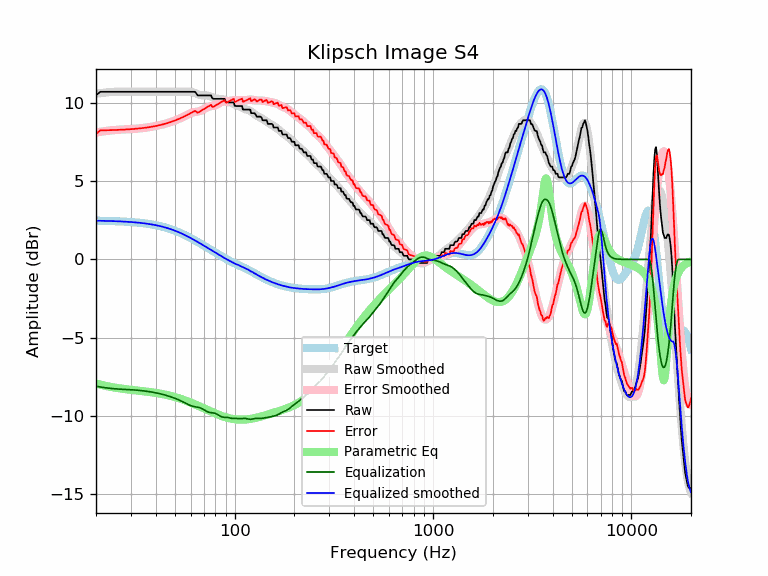

Values plotted in this chart, from the file beside it:
frequency, raw, error, smoothed, error_smoothed, equalization, parametric_eq, equalized_raw, equalized_smoothed, target
20, 10.48, 8.01, 10.58, 8.11, -8.11, -7.93, 2.37, 2.47, 2.47
21, 10.71, 8.24, 10.62, 8.15, -8.15, -8.00, 2.56, 2.47, 2.47
22, 10.71, 8.25, 10.65, 8.19, -8.19, -8.06, 2.52, 2.46, 2.46
23, 10.71, 8.25, 10.68, 8.22, -8.22, -8.11, 2.49, 2.46, 2.46
24, 10.71, 8.26, 10.70, 8.25, -8.25, -8.16, 2.46, 2.45, 2.45
25, 10.71, 8.27, 10.71, 8.27, -8.27, -8.20, 2.44, 2.44, 2.44
26, 10.71, 8.28, 10.72, 8.29, -8.29, -8.23, 2.42, 2.43, 2.43
27, 10.71, 8.29, 10.72, 8.30, -8.30, -8.26, 2.41, 2.42, 2.42
28, 10.71, 8.30, 10.72, 8.31, -8.31, -8.29, 2.40, 2.41, 2.41
29, 10.71, 8.31, 10.72, 8.32, -8.32, -8.31, 2.39, 2.40, 2.40
30, 10.71, 8.32, 10.71, 8.33, -8.33, -8.33, 2.38, 2.39, 2.39
31, 10.71, 8.34, 10.71, 8.34, -8.34, -8.35, 2.37, 2.37, 2.37
32, 10.71, 8.35, 10.71, 8.35, -8.35, -8.37, 2.36, 2.36, 2.36
33, 10.71, 8.37, 10.71, 8.37, -8.37, -8.39, 2.34, 2.34, 2.34
34, 10.71, 8.39, 10.71, 8.38, -8.38, -8.41, 2.33, 2.32, 2.32
35, 10.71, 8.40, 10.71, 8.40, -8.40, -8.43, 2.31, 2.31, 2.31
36, 10.71, 8.42, 10.71, 8.42, -8.42, -8.45, 2.29, 2.29, 2.29
37, 10.71, 8.45, 10.71, 8.45, -8.45, -8.47, 2.26, 2.26, 2.26
38, 10.71, 8.47, 10.71, 8.47, -8.47, -8.49, 2.24, 2.24, 2.24
39, 10.71, 8.50, 10.71, 8.50, -8.50, -8.51, 2.21, 2.21, 2.21
40, 10.71, 8.52, 10.71, 8.52, -8.52, -8.53, 2.19, 2.19, 2.19
41, 10.71, 8.55, 10.71, 8.55, -8.55, -8.55, 2.16, 2.16, 2.16
42, 10.71, 8.58, 10.71, 8.58, -8.58, -8.57, 2.13, 2.13, 2.13
43, 10.71, 8.61, 10.71, 8.61, -8.61, -8.60, 2.10, 2.10, 2.10
44, 10.71, 8.64, 10.71, 8.64, -8.64, -8.62, 2.07, 2.07, 2.07
45, 10.71, 8.68, 10.71, 8.68, -8.68, -8.65, 2.03, 2.03, 2.03
46, 10.71, 8.72, 10.71, 8.72, -8.72, -8.68, 1.99, 1.99, 1.99
47, 10.71, 8.75, 10.71, 8.75, -8.75, -8.70, 1.96, 1.96, 1.96
48, 10.71, 8.79, 10.71, 8.79, -8.79, -8.73, 1.92, 1.92, 1.92
49, 10.71, 8.83, 10.71, 8.83, -8.83, -8.76, 1.88, 1.88, 1.88
50, 10.71, 8.88, 10.71, 8.88, -8.88, -8.79, 1.83, 1.83, 1.83
51, 10.71, 8.92, 10.71, 8.92, -8.92, -8.83, 1.79, 1.79, 1.79
52, 10.71, 8.96, 10.71, 8.96, -8.96, -8.86, 1.75, 1.75, 1.75
53, 10.71, 9.01, 10.71, 9.01, -9.01, -8.89, 1.70, 1.70, 1.70
54, 10.71, 9.05, 10.71, 9.06, -9.06, -8.93, 1.65, 1.66, 1.66
55, 10.71, 9.10, 10.71, 9.11, -9.11, -8.96, 1.60, 1.61, 1.61
56, 10.71, 9.15, 10.72, 9.16, -9.16, -9.00, 1.55, 1.56, 1.56
57, 10.71, 9.20, 10.72, 9.21, -9.21, -9.03, 1.50, 1.51, 1.51
58, 10.71, 9.25, 10.72, 9.26, -9.26, -9.07, 1.45, 1.46, 1.46
59, 10.71, 9.29, 10.72, 9.30, -9.30, -9.11, 1.41, 1.42, 1.42
60, 10.71, 9.34, 10.71, 9.34, -9.34, -9.14, 1.37, 1.37, 1.37
61, 10.71, 9.39, 10.69, 9.37, -9.37, -9.18, 1.34, 1.32, 1.32
62, 10.71, 9.44, 10.67, 9.40, -9.40, -9.22, 1.31, 1.27, 1.27
63, 10.71, 9.49, 10.63, 9.42, -9.42, -9.26, 1.29, 1.22, 1.22
64, 10.62, 9.45, 10.60, 9.43, -9.43, -9.30, 1.19, 1.17, 1.17
65, 10.48, 9.36, 10.56, 9.44, -9.44, -9.33, 1.04, 1.12, 1.12
66, 10.48, 9.41, 10.53, 9.46, -9.46, -9.37, 1.02, 1.07, 1.07
67, 10.48, 9.46, 10.51, 9.48, -9.48, -9.41, 1.00, 1.02, 1.02
68, 10.48, 9.51, 10.49, 9.52, -9.52, -9.45, 0.96, 0.97, 0.97
69, 10.48, 9.55, 10.48, 9.56, -9.56, -9.48, 0.92, 0.93, 0.93
70, 10.48, 9.60, 10.48, 9.60, -9.60, -9.52, 0.88, 0.88, 0.88
71, 10.48, 9.65, 10.48, 9.65, -9.65, -9.55, 0.83, 0.83, 0.83
72, 10.48, 9.70, 10.48, 9.69, -9.69, -9.59, 0.79, 0.78, 0.78
73, 10.48, 9.74, 10.47, 9.73, -9.73, -9.62, 0.75, 0.74, 0.74
74, 10.48, 9.79, 10.45, 9.76, -9.76, -9.66, 0.72, 0.69, 0.69
75, 10.48, 9.83, 10.43, 9.78, -9.78, -9.69, 0.70, 0.65, 0.65
76, 10.48, 9.88, 10.40, 9.79, -9.79, -9.72, 0.69, 0.60, 0.60
77, 10.31, 9.75, 10.36, 9.80, -9.80, -9.76, 0.51, 0.56, 0.56
78, 10.26, 9.74, 10.33, 9.81, -9.81, -9.79, 0.45, 0.52, 0.52
79, 10.26, 9.79, 10.30, 9.82, -9.82, -9.82, 0.44, 0.47, 0.47
... 553 more rows
